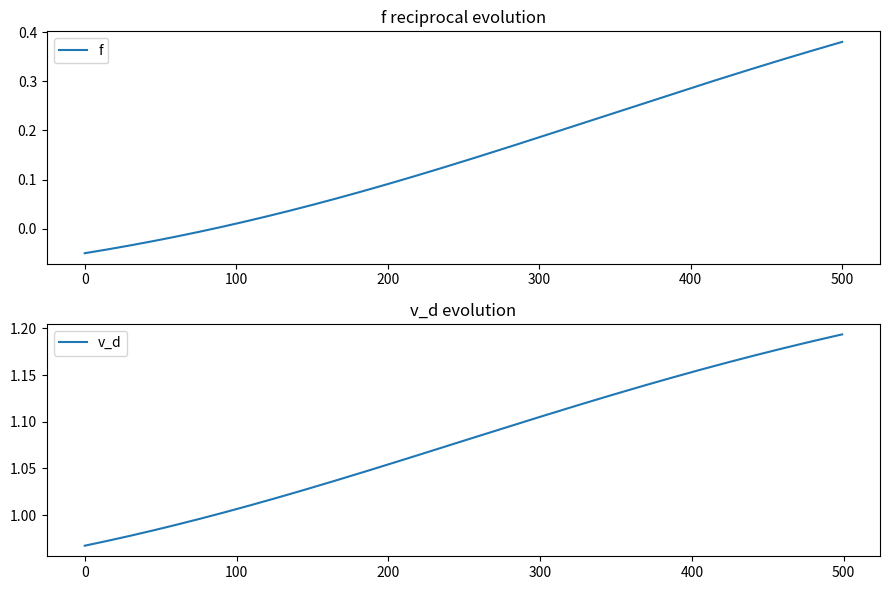

This chart was generated by the following Python code:
#!/usr/bin/env python3
"""
Simulate drift reciprocity: f updated from v_d feedback.
"""
import numpy as np
import pandas as pd
import argparse
import json
import os
import matplotlib.pyplot as plt

def v_d(f, X_ratio, base_grad=1.0, m_eq0=1.0, delta_t=1.0):
    # m_eq reduction model: m_eq = m_eq0 * (1 + 0.1 * f)
    m_eq = m_eq0 * (1 + 0.1 * f)
    # enforce positivity
    m_eq = np.maximum(m_eq, 1e-6)
    return (base_grad / m_eq) * np.sqrt(np.maximum(1 + f, 1e-6)) / delta_t * np.exp(np.log(X_ratio)*0.0)  # gradient placeholder

def simulate(f0=-0.05, X_ratio=100.0, alpha=0.1, steps=500, lambda_=0.02, eta=0.01):
    f_values = [f0]
    v_values = []
    for i in range(steps):
        f_current = f_values[-1]
        # amplify hierarchy for drift link
        f_h = np.exp(alpha * np.log(X_ratio)) * f_current
        v = v_d(f_h, X_ratio)
        v_values.append(v)
        f_next = f_current + lambda_ * (v / v_values[0] - 1) - eta * f_current
        f_values.append(f_next)
    return np.array(f_values), np.array(v_values)

def main():
    ap = argparse.ArgumentParser()
    ap.add_argument('--f0', type=float, default=-0.05)
    ap.add_argument('--X_ratio', type=float, default=100.0)
    ap.add_argument('--alpha', type=float, default=0.1)
    ap.add_argument('--steps', type=int, default=500)
    ap.add_argument('--lambda_', type=float, default=0.02)
    ap.add_argument('--eta', type=float, default=0.01)
    ap.add_argument('--out', default='results/drift_reciprocity.json')
    ap.add_argument('--plot', default='figures/drift_reciprocity.png')
    args = ap.parse_args()

    f_series, v_series = simulate(args.f0, args.X_ratio, args.alpha, args.steps, args.lambda_, args.eta)
    stability = 'stable' if np.abs(f_series[-1]) < 2 * np.abs(args.f0) else 'unstable'
    os.makedirs('results', exist_ok=True)
    os.makedirs('figures', exist_ok=True)
    fig, ax = plt.subplots(2, 1, figsize=(9,6))
    ax[0].plot(f_series, label='f')
    ax[0].set_title('f reciprocal evolution')
    ax[1].plot(v_series, label='v_d')
    ax[1].set_title('v_d evolution')
    for a in ax: a.legend()
    fig.tight_layout()
    fig.savefig(args.plot)
    summary = {
        'f0': args.f0,
        'f_final': float(f_series[-1]),
        'v_initial': float(v_series[0]),
        'v_final': float(v_series[-1]),
        'stability': stability
    }
    with open(args.out, 'w') as fh:
        json.dump(summary, fh, indent=2)
    print("Saved", args.out, "stability:", stability)

if __name__ == '__main__':
    main()
